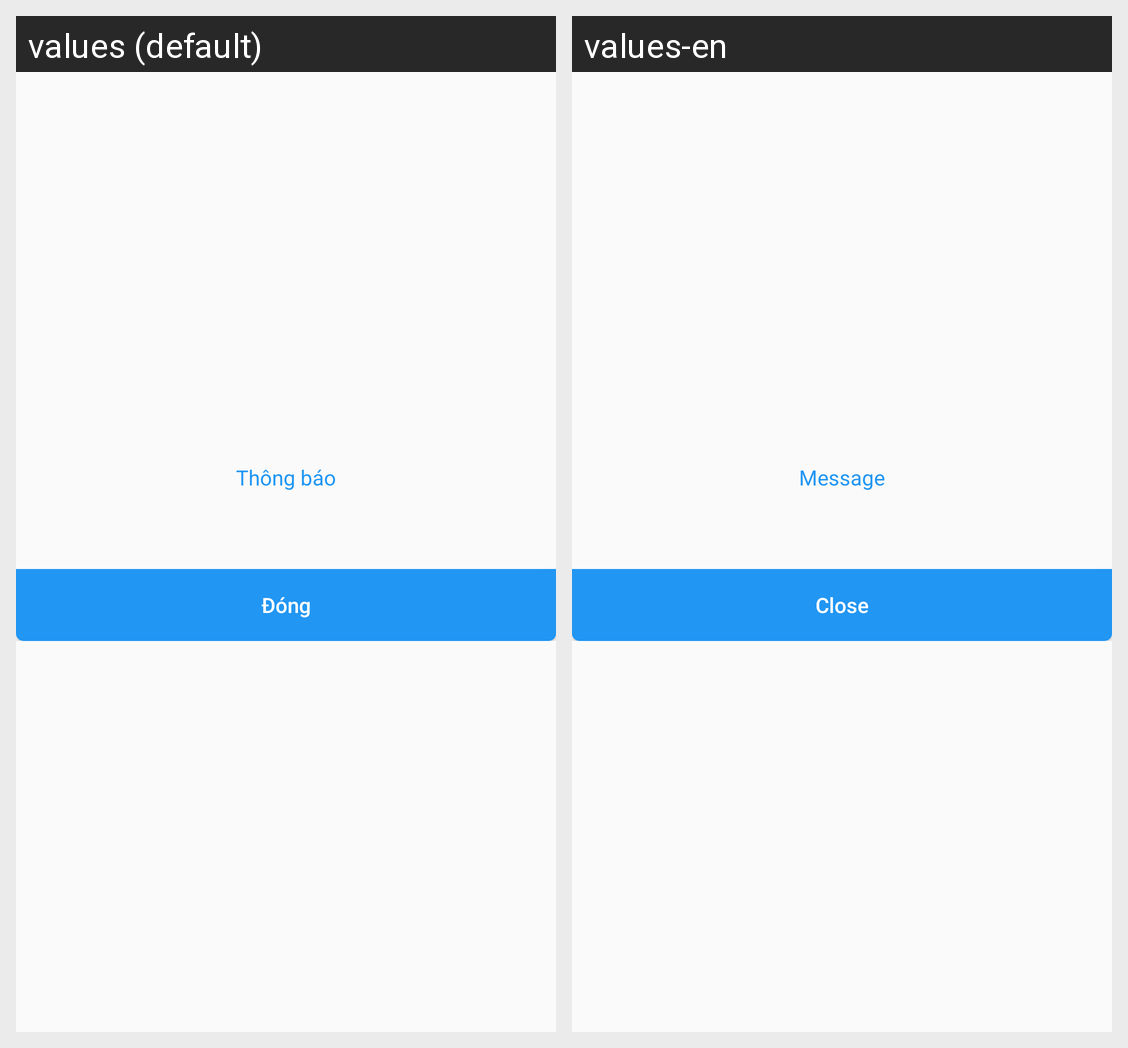

This grid shows one Android layout under two languages. Give, for every string resource on the screen, its name, the default text and each shown locale's text.
Android screen res/layout/layout_dialog_type_notification.xml rendered under 2 locales, left to right: values (default), values-en. Device: Nexus 5 (rendered at 1080×1920; each locale shown at half size, 540×960, under a caption strip naming it); theme AppTheme.
Strings drawn on this screen, with the default value and each locale's value (text and hints the layout hard-codes, and strings that could not be matched under every locale, appear in the picture but are not listed):

dialog_title
  values: Thông báo
  values-en: Message

dialog_button_close
  values: Đóng
  values-en: Close
